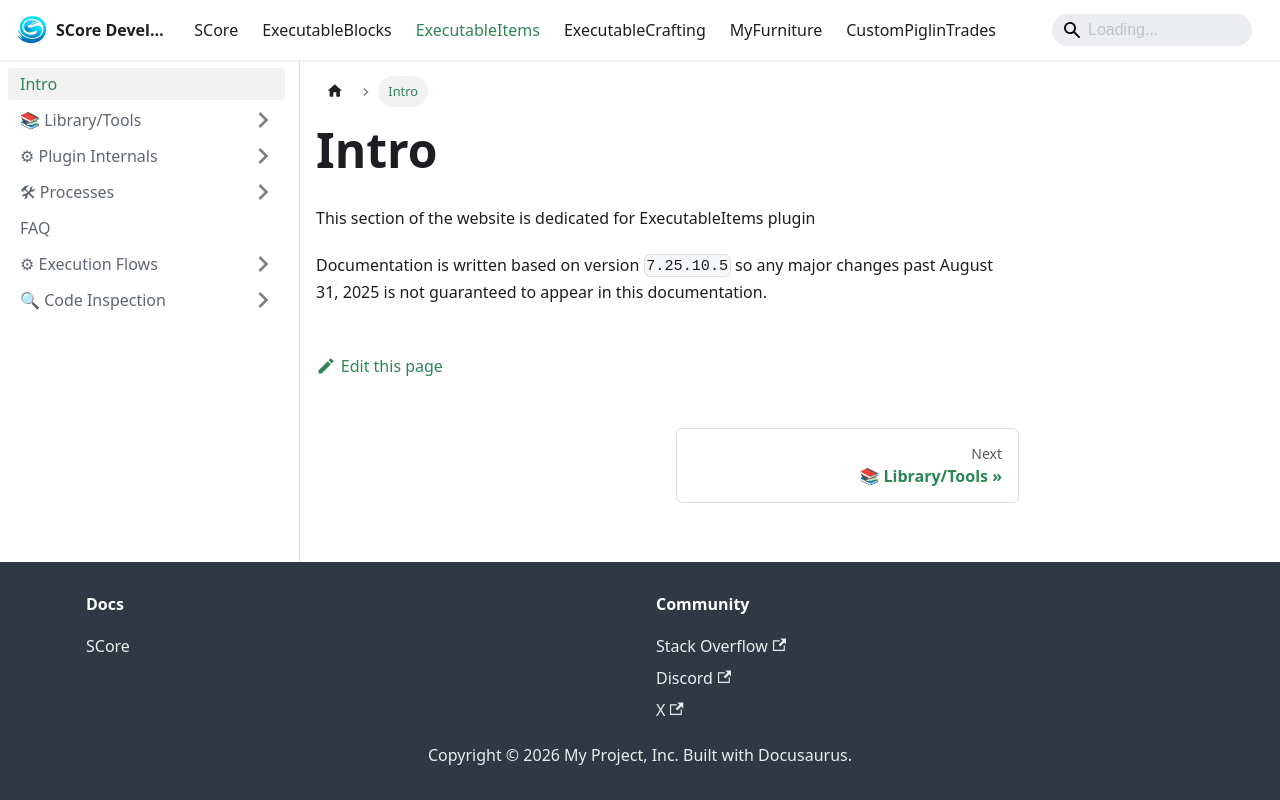

repository: Ssomar-Developement/SCore-Documentation · page: docs/executableitems/intro/index.html · generator: docusaurus

---
sidebar_position: 1
---

# Intro

This section of the website is dedicated for ExecutableItems plugin

Documentation is written based on version `7.25.10.5` so any major changes past August 31, 2025
is not guaranteed to appear in this documentation. 
